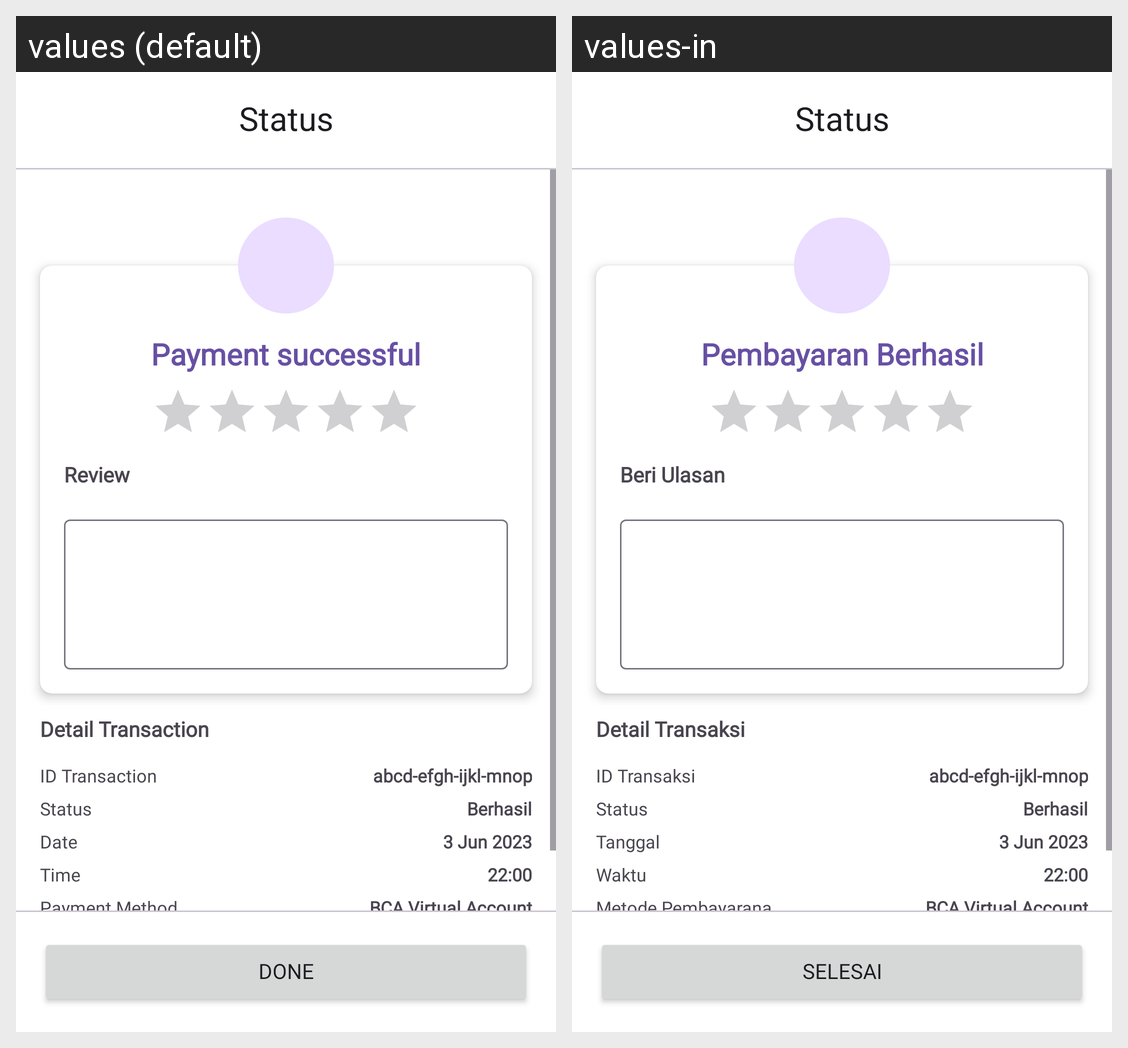

Here is an Android app screen in its default locale and in the app's own translations. Write out the translated-string differences for the strings that appear on this screen.
Android screen res/layout/fragment_send_review.xml rendered under 2 locales, left to right: values (default), values-in. Device: Nexus 5 (rendered at 1080×1920; each locale shown at half size, 540×960, under a caption strip naming it); theme Theme.Ecommerce.
Strings drawn on this screen, with the default value and each locale's value (text and hints the layout hard-codes, and strings that could not be matched under every locale, appear in the picture but are not listed):

pembayaran_berhasil
  values: Payment successful
  values-in: Pembayaran Berhasil

beri_ulasan
  values: Review
  values-in: Beri Ulasan

detail_transaksi
  values: Detail Transaction
  values-in: Detail Transaksi

id_transaksi
  values: ID Transaction
  values-in: ID Transaksi

status
  values: Status
  values-in: Status

tanggal
  values: Date
  values-in: Tanggal

waktu
  values: Time
  values-in: Waktu

metode_pembayarana
  values: Payment Method
  values-in: Metode Pembayarana

selesai
  values: Done
  values-in: Selesai
